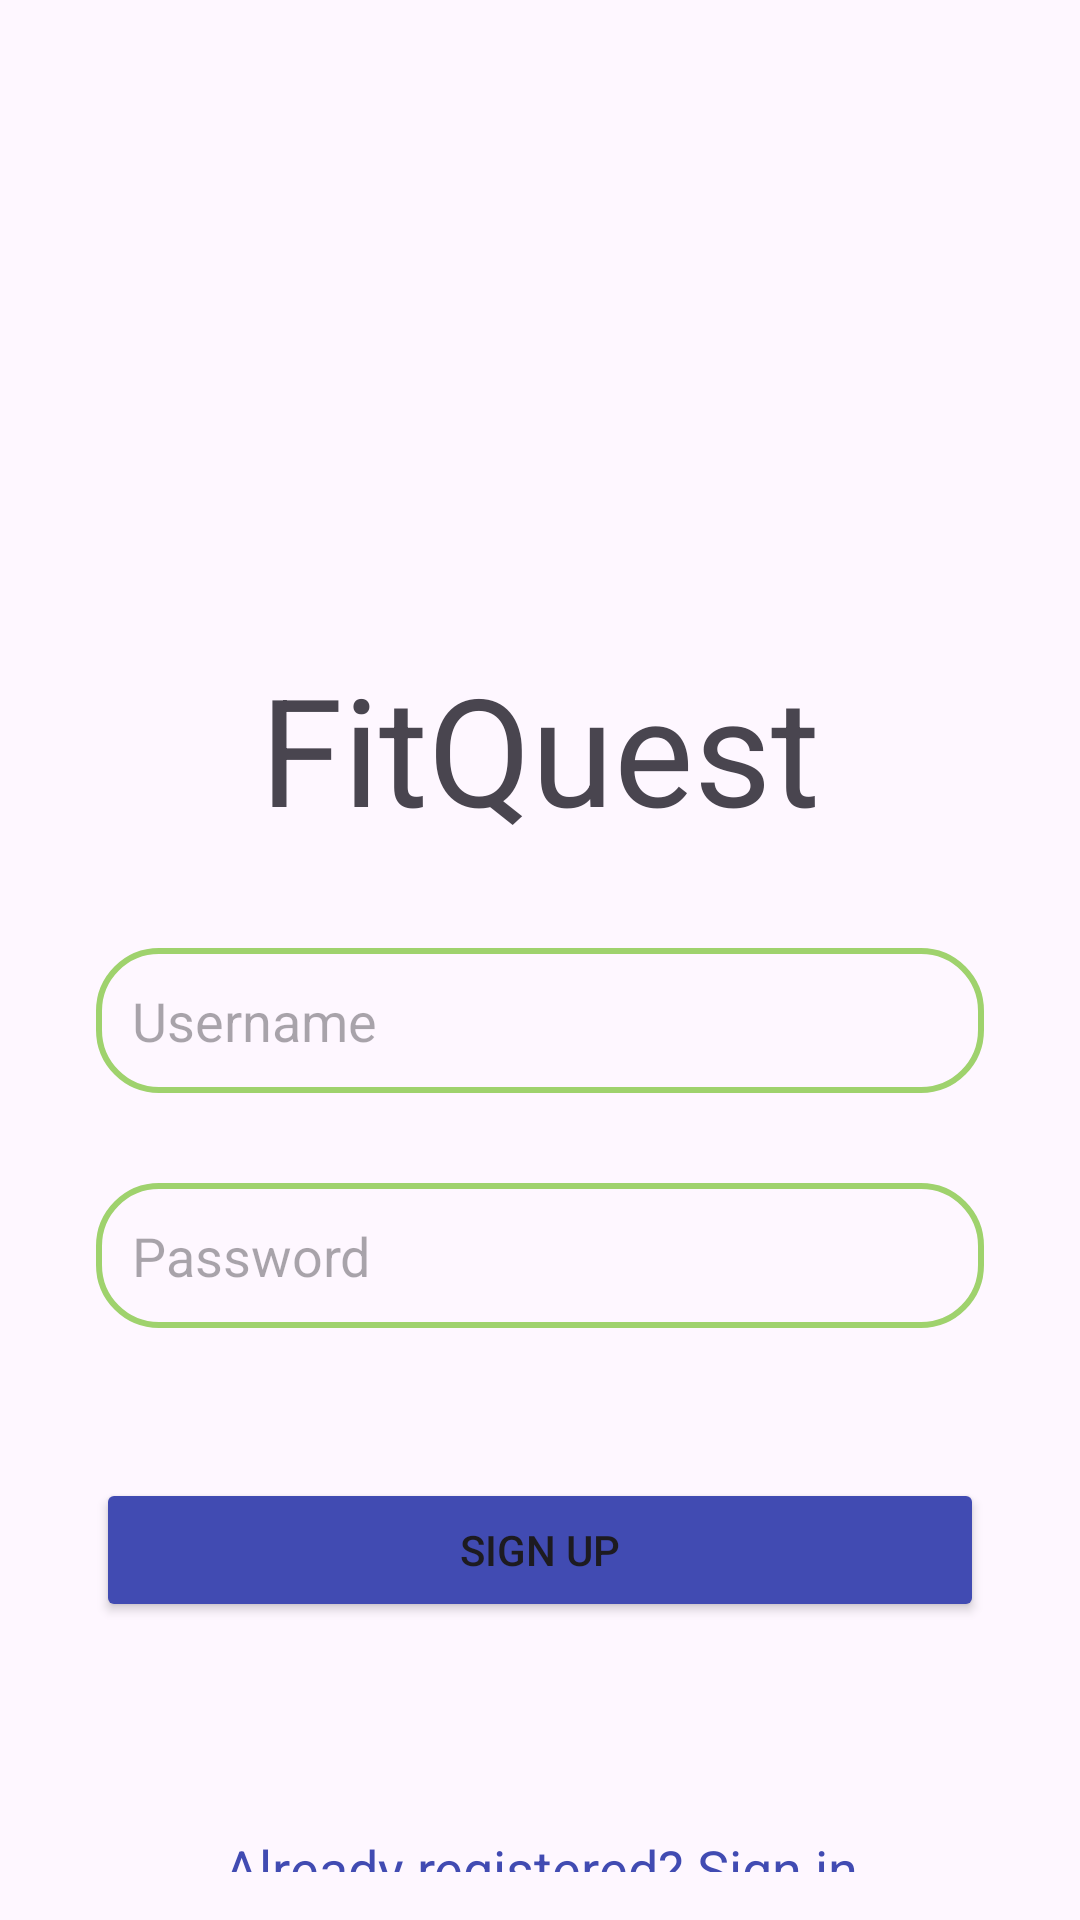

The Android layout XML behind this screen, and the referenced resources:
<!-- AndroidManifest.xml: application theme Theme.FitQuest -->
<!-- res/layout/activity_signup.xml -->
<?xml version="1.0" encoding="utf-8"?>
<androidx.constraintlayout.widget.ConstraintLayout xmlns:android="http://schemas.android.com/apk/res/android"
    xmlns:app="http://schemas.android.com/apk/res-auto"
    xmlns:tools="http://schemas.android.com/tools"
    android:layout_width="match_parent"
    android:layout_height="match_parent"
    android:padding="16dp"
    tools:context=".SignupActivity">

    <TextView
        android:id="@+id/appName"
        android:layout_width="wrap_content"
        android:layout_height="wrap_content"
        android:layout_marginStart="16dp"
        android:layout_marginTop="200dp"
        android:layout_marginEnd="16dp"
        android:text="@string/app_name"
        android:textSize="50sp"
        app:layout_constraintEnd_toEndOf="parent"
        app:layout_constraintStart_toStartOf="parent"
        app:layout_constraintTop_toTopOf="parent"
        />

    <EditText
        android:layout_width="0dp"
        android:layout_height="wrap_content"
        android:id="@+id/signupUsername"
        android:layout_marginStart="16dp"
        android:layout_marginTop="300dp"
        android:layout_marginEnd="16dp"
        android:background="@drawable/edittext_border"
        android:hint="Username"
        android:padding="12dp"
        app:layout_constraintEnd_toEndOf="parent"
        app:layout_constraintStart_toStartOf="parent"
        app:layout_constraintTop_toTopOf="parent"
        app:layout_constraintTop_toBottomOf="@id/appName"/>

    <EditText
        android:id="@+id/signupPassword"
        android:layout_width="0dp"
        android:layout_height="wrap_content"
        android:layout_marginStart="16dp"
        android:layout_marginTop="30dp"
        android:layout_marginEnd="16dp"
        android:background="@drawable/edittext_border"
        android:hint="Password"
        android:inputType="textPassword"
        android:padding="12dp"
        app:layout_constraintBottom_toTopOf="@id/signupButton"
        app:layout_constraintEnd_toEndOf="parent"
        app:layout_constraintStart_toStartOf="parent"
        app:layout_constraintTop_toBottomOf="@+id/signupUsername" />

    <Button
        android:id="@+id/signupButton"
        android:layout_width="0dp"
        android:layout_height="wrap_content"
        android:layout_marginStart="16dp"
        android:layout_marginTop="50dp"
        android:layout_marginEnd="16dp"
        android:backgroundTint="@color/blue"
        android:text="Sign up"
        app:layout_constraintBottom_toTopOf="@+id/loginRedirect"
        app:layout_constraintEnd_toEndOf="parent"
        app:layout_constraintStart_toStartOf="parent"
        app:layout_constraintTop_toBottomOf="@id/signupPassword" />

    <TextView
        android:id="@+id/loginRedirect"
        android:layout_width="0dp"
        android:layout_height="wrap_content"
        android:layout_marginTop="70dp"
        android:gravity="center"
        android:text="Already registered? Sign in"
        android:textColor="@color/blue"
        android:textSize="18sp"
        app:layout_constraintEnd_toEndOf="parent"
        app:layout_constraintStart_toStartOf="parent"
        app:layout_constraintTop_toBottomOf="@id/signupButton" />


</androidx.constraintlayout.widget.ConstraintLayout>
<!-- resources referenced by this layout -->
<resources>
  <color name="blue">#414BB2</color>
  <!-- drawable edittext_border (drawable) -->
  <?xml version="1.0" encoding="utf-8"?>
  <shape xmlns:android="http://schemas.android.com/apk/res/android"
      android:shape="rectangle">
  
      <stroke
          android:color="@color/green"
          android:width="2dp"/>
  
      <corners
          android:radius="20dp"/>
  
  </shape>
  <string name="app_name">FitQuest</string>
  <style name="Theme.FitQuest" parent="Base.Theme.FitQuest" />
  <color name="green">#9fd26d</color>
  <style name="Base.Theme.FitQuest" parent="Theme.Material3.DayNight">
  
  
  
          <item name="colorPrimary">@color/white</item>
          <item name="colorPrimaryVariant">@color/white</item>
          <item name="android:windowLightStatusBar">true</item>
      </style>
  <color name="white">#FFFFFFFF</color>
</resources>
